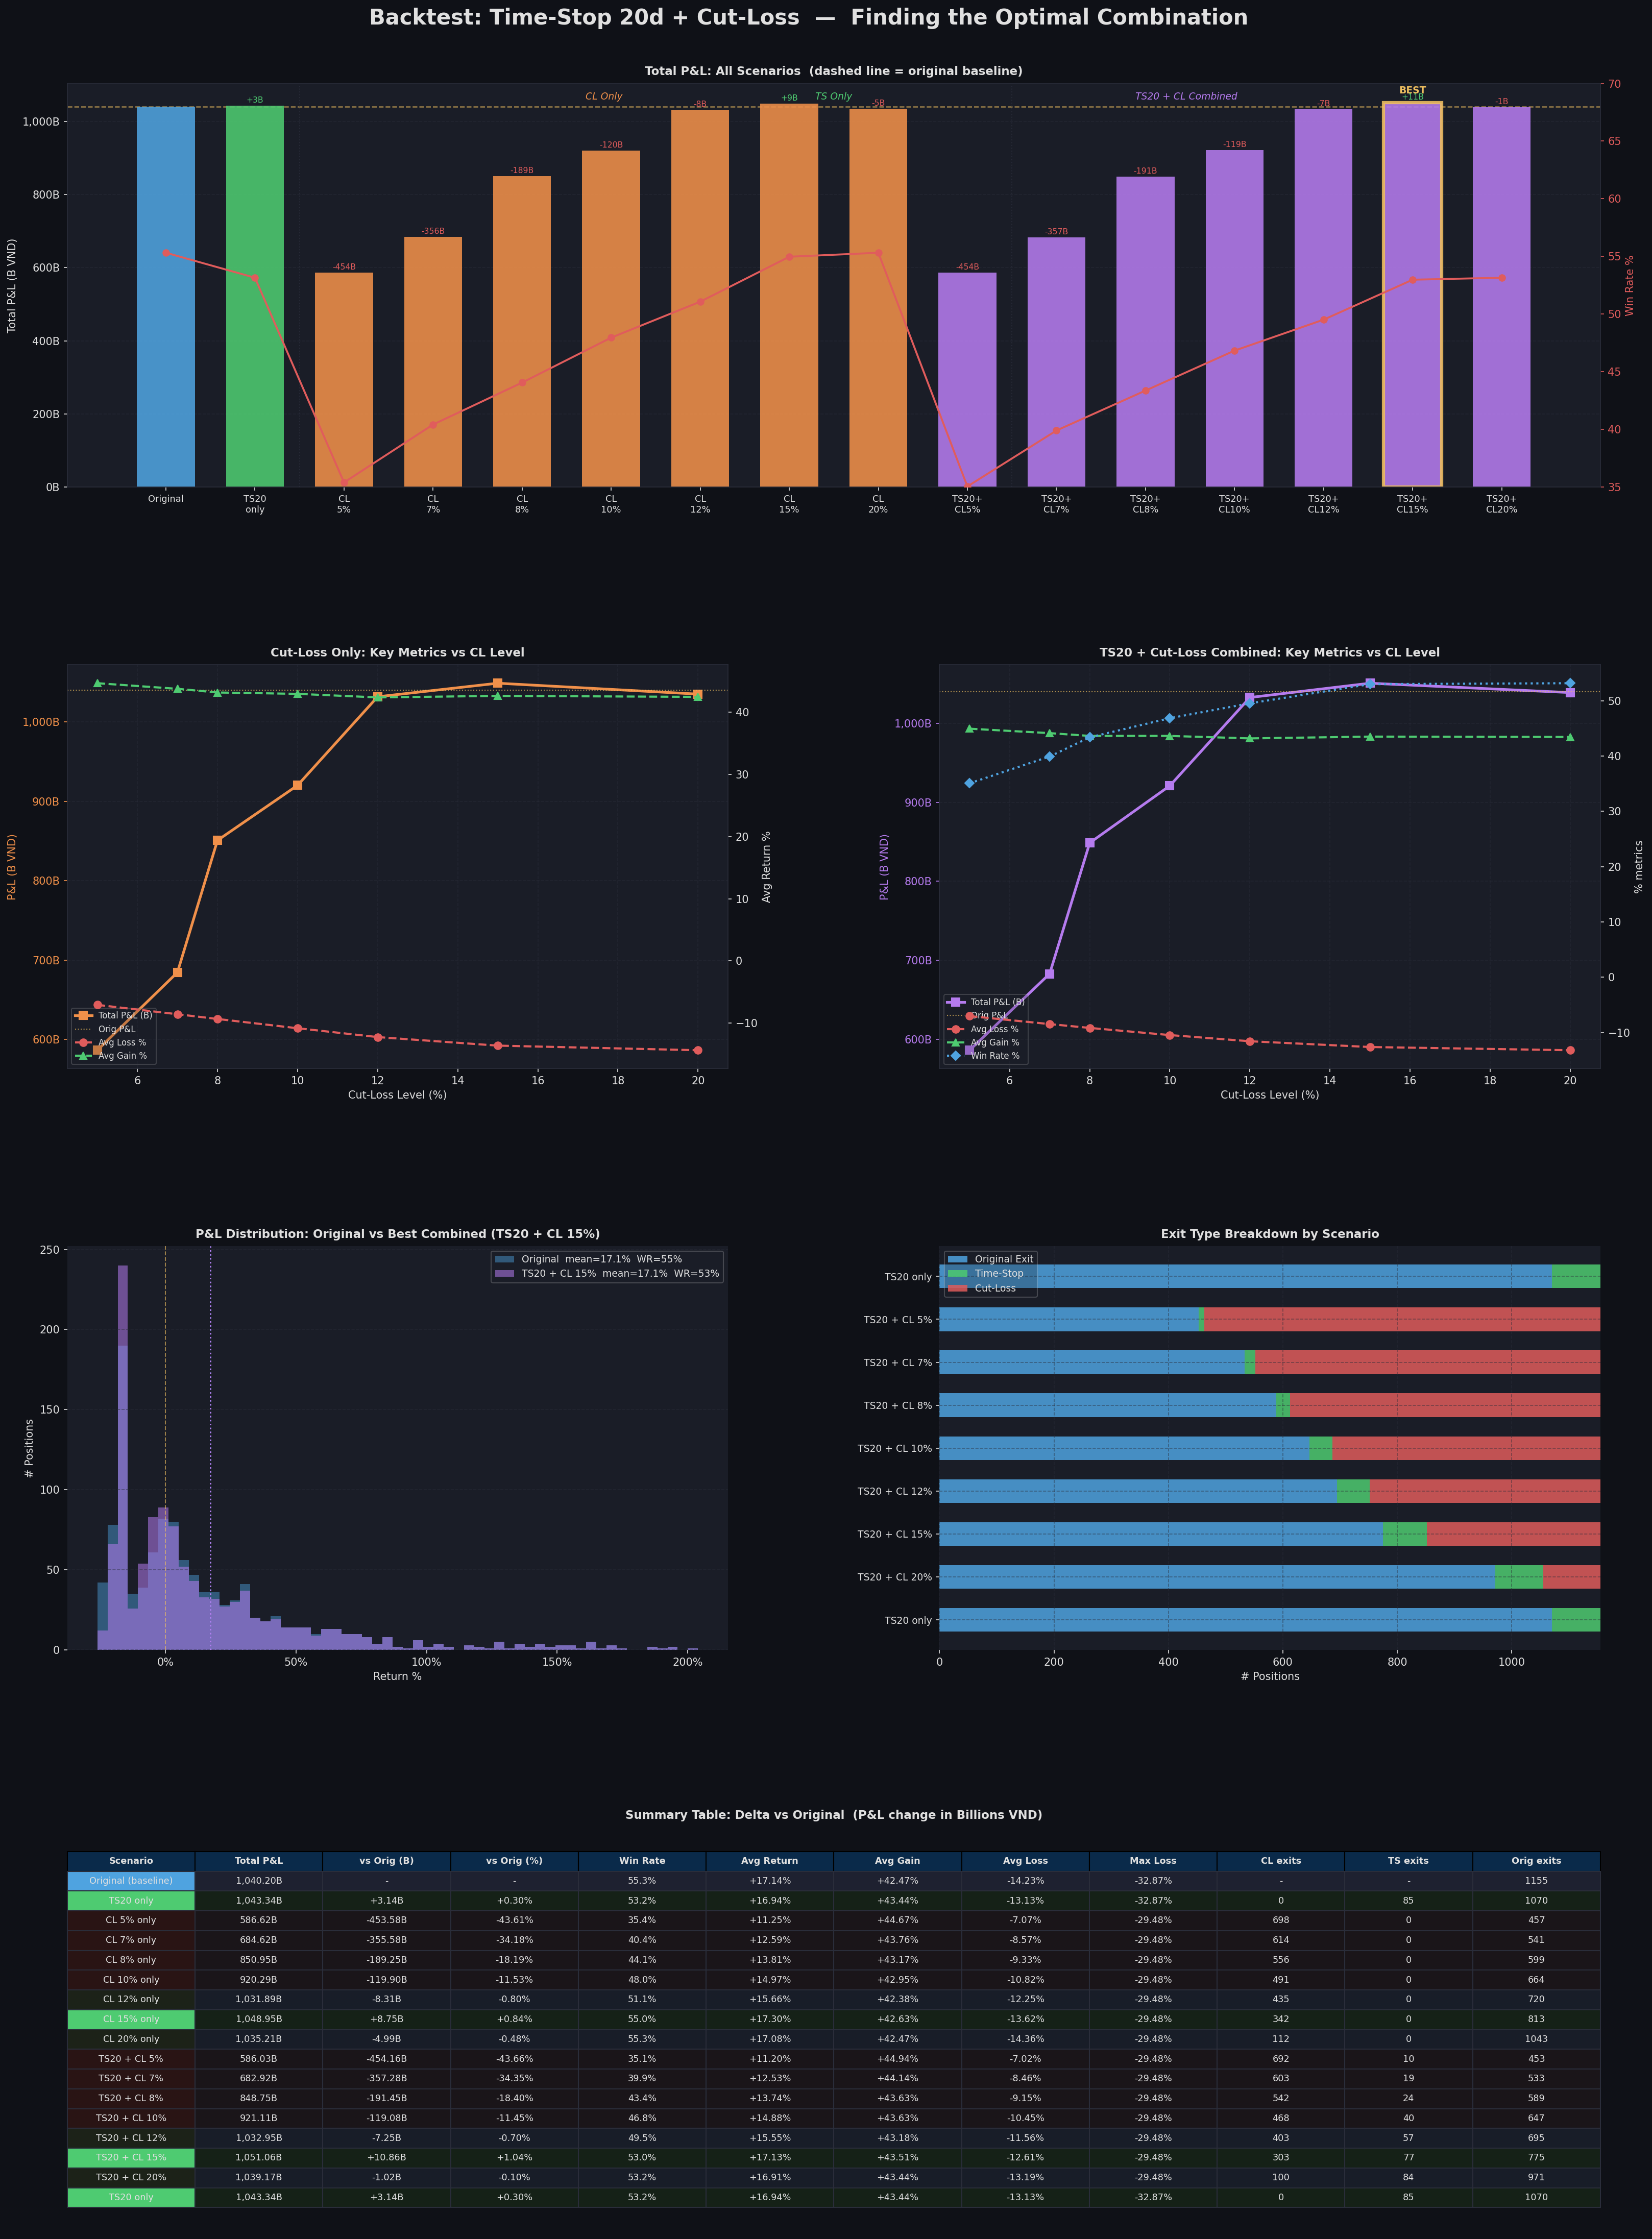

Reproduce this figure in Python.
#!/usr/bin/env python3
"""
backtest_combined.py
====================
Combined strategy: Time-Stop (20 trading days) + Cut-Loss sweep.

Execution model (realistic):
  - TRIGGER detected using Close[D]  (end-of-day signal)
  - EXECUTION at Open[D+1]           (next morning fill)
  - Fallback to Close[D] if D+1 missing (last trading day of data)

For each closed position, on each trading day:
  1. CUT-LOSS first: if Close[D] <= avg_cost*(1-cl_pct) -> sell at Open[D+1].
  2. TIME-STOP on day 20: if price NEVER rose above avg_cost -> sell at Open[D+1].
  3. Otherwise -> keep original exit.

Grid:
  - Time-stop fixed at 20 days (proven best from previous backtest)
  - Cut-loss sweep: [None, 5%, 7%, 8%, 10%, 12%, 15%, 20%]
  - Also test: cut-loss only (no time-stop) for clean comparison

Output: console table + 5-panel chart
"""

import json
import subprocess
from io import StringIO
from pathlib import Path

import numpy as np
import pandas as pd
import matplotlib
matplotlib.use("Agg")
import matplotlib.pyplot as plt
import matplotlib.gridspec as gridspec
import matplotlib.ticker as mticker
from matplotlib.colors import LinearSegmentedColormap

# ── CONFIG ────────────────────────────────────────────────────────────────────
TX_FILE   = "transactions_email_special_2026-04-07_15.14.47.jsonl"
PROJECT   = "lithe-record-440915-m9"
OUT_IMG   = "backtest_combined_2020.png"
BQ_CHUNK  = 150
BQ_BIN    = r"bq"

TIME_STOP_DAYS = 20
CL_GRID = [None, 0.05, 0.07, 0.08, 0.10, 0.12, 0.15, 0.20]

# ── STYLE ─────────────────────────────────────────────────────────────────────
DARK_BG  = "#0f1117"; PANEL_BG = "#1a1d27"; GRID_CLR = "#2a2d3a"
TEXT_CLR = "#e0e0e0"; BLUE = "#4fa3e0";     GREEN = "#4ecb71"
RED      = "#e05c5c"; YELLOW = "#f0c060";   PURPLE = "#b57bee"
ORANGE   = "#f0904a"

plt.rcParams.update({
    "figure.facecolor": DARK_BG, "axes.facecolor": PANEL_BG,
    "axes.edgecolor": GRID_CLR,  "axes.labelcolor": TEXT_CLR,
    "xtick.color": TEXT_CLR,     "ytick.color": TEXT_CLR,
    "text.color": TEXT_CLR,      "grid.color": GRID_CLR,
    "grid.linestyle": "--",      "grid.alpha": 0.5,
    "font.family": "DejaVu Sans",
})

# ── HELPERS ───────────────────────────────────────────────────────────────────
def load_jsonl(path):
    rows = [json.loads(l) for l in Path(path).read_text(encoding="utf-8").splitlines() if l.strip()]
    df = pd.DataFrame(rows); df["ymd"] = pd.to_datetime(df["ymd"])
    return df

def bq_query(sql):
    cmd = [BQ_BIN, "query", "--use_legacy_sql=false",
           f"--project_id={PROJECT}", "--format=csv", "--max_rows=5000000", sql]
    r = subprocess.run(cmd, capture_output=True, text=True, timeout=300, shell=True)
    if r.returncode != 0:
        raise RuntimeError(r.stderr[:600])
    return pd.read_csv(StringIO(r.stdout))

def fmt_b(v):  return f"{v/1e9:,.2f}B"
def fmt_p(v):  sign = "+" if v >= 0 else ""; return f"{sign}{v:.2f}%"

# ── LOAD ──────────────────────────────────────────────────────────────────────
print("Loading transactions ...")
tx = load_jsonl(TX_FILE)
tx.sort_values("ymd", inplace=True)

print("Building closed positions ...")
pos_records = []
for hid, grp in tx.groupby("holding_id"):
    buys  = grp[grp["action"] == "buy"].sort_values("ymd")
    sells = grp[grp["action"] == "sell"].sort_values("ymd")
    if sells.empty:
        continue
    total_inv  = buys["buy_amount"].sum()
    total_proc = sells["sell_amount"].sum()
    total_fees = grp["fee"].sum()
    denom      = total_inv + total_fees
    pos_records.append({
        "holding_id":   hid,
        "ticker":       grp["ticker"].iloc[0],
        "first_buy":    buys["ymd"].min(),
        "last_sell":    sells["ymd"].max(),
        "total_inv":    total_inv,
        "total_proc":   total_proc,
        "total_fees":   total_fees,
        "orig_pnl":     total_proc - denom,
        "orig_pnl_pct": (total_proc / denom - 1) * 100 if denom > 0 else 0.0,
        "buys_df":      buys,
    })

pos_df = pd.DataFrame(pos_records)
# ── Filter: only positions opened from 2020 onwards ──────────────────────────
FILTER_FROM = pd.Timestamp("2020-01-01")
pos_df = pos_df[pos_df["first_buy"] >= FILTER_FROM].reset_index(drop=True)
print(f"  {len(pos_df)} closed positions (>= {FILTER_FROM.date()}) | {pos_df['ticker'].nunique()} tickers")

# ── FETCH PRICES ──────────────────────────────────────────────────────────────
tickers  = pos_df["ticker"].unique().tolist()
date_min = pos_df["first_buy"].min().strftime("%Y-%m-%d")
date_max = pos_df["last_sell"].max().strftime("%Y-%m-%d")
n_chunks = -(-len(tickers) // BQ_CHUNK)
print(f"Fetching prices: {len(tickers)} tickers | {n_chunks} chunks ...")

frames = []
for i in range(0, len(tickers), BQ_CHUNK):
    chunk = tickers[i:i+BQ_CHUNK]
    tstr  = ", ".join(f'"{t}"' for t in chunk)
    sql   = (f'SELECT t.ticker, t.time, t.Open, t.Close FROM tav2_bq.ticker AS t '
             f'WHERE t.ticker IN ({tstr}) '
             f'AND t.time BETWEEN "{date_min}" AND "{date_max}" '
             f'ORDER BY t.ticker, t.time')
    df = bq_query(sql)
    df["time"] = pd.to_datetime(df["time"])
    frames.append(df)
    print(f"  chunk {i//BQ_CHUNK+1}/{n_chunks}: {len(df):,} rows")

prices_df = pd.concat(frames, ignore_index=True)
print(f"  Total rows: {len(prices_df):,}")

# price_map: ticker -> DataFrame(index=date, columns=[Close, Open_next])
# Open_next = Open of the following trading day (next-day fill price)
price_map = {}
for ticker, grp in prices_df.groupby("ticker"):
    grp = grp.sort_values("time").set_index("time")[["Close", "Open"]].copy()
    grp["Open_next"] = grp["Open"].shift(-1)   # next trading day's open
    price_map[ticker] = grp

# ── CORE SIMULATION ───────────────────────────────────────────────────────────
def simulate(ticker, first_buy, last_sell, buys_df,
             total_inv, total_fees, orig_pnl, orig_pnl_pct,
             cl_pct, use_timestop):
    """
    Realistic execution model:
      - Trigger condition evaluated on Close[D]
      - Exit price = Open[D+1]  (next morning fill)
      - Fallback to Close[D] if Open[D+1] is NaN (last day of data)

    cl_pct      : float or None  — cut-loss % below avg cost
    use_timestop: bool           — apply 20-day time-stop rule
    exit_type   : 'cut_loss' | 'time_stop' | 'original' | 'no_data'
    """
    if ticker not in price_map:
        return orig_pnl, orig_pnl_pct, "no_data", None

    df_px = price_map[ticker]
    try:
        window = df_px.loc[first_buy:last_sell]
    except Exception:
        return orig_pnl, orig_pnl_pct, "original", None
    if window.empty:
        return orig_pnl, orig_pnl_pct, "original", None

    buy_list    = list(buys_df.sort_values("ymd").itertuples())
    buy_ptr     = 0
    n_buys      = len(buy_list)
    cum_inv     = 0.0
    cum_sh      = 0.0
    ever_above  = False
    trading_day = 0

    def make_exit(date, close, open_next):
        # Use next-day open as fill; fallback to close if unavailable
        fill = open_next if (open_next and not pd.isna(open_next) and open_next > 0) else close
        denom = cum_inv + total_fees
        proc  = fill * cum_sh
        return proc - denom, (proc / denom - 1) * 100, (date - first_buy).days

    for date, row in window.iterrows():
        close     = row["Close"]
        open_next = row["Open_next"]   # next trading day's open

        if pd.isna(close) or close <= 0:
            continue

        while buy_ptr < n_buys and buy_list[buy_ptr].ymd <= date:
            b = buy_list[buy_ptr]
            if b.adj_price > 0:
                cum_sh  += b.buy_amount / b.adj_price
                cum_inv += b.buy_amount
            buy_ptr += 1

        if cum_sh <= 0:
            continue

        avg_cost = cum_inv / cum_sh

        if date == first_buy:
            trading_day = 0
            continue

        trading_day += 1

        if close > avg_cost:
            ever_above = True

        # 1. Cut-loss — trigger on Close[D], fill at Open[D+1]
        if cl_pct and close <= avg_cost * (1 - cl_pct):
            pnl, pct_v, hdays = make_exit(date, close, open_next)
            return pnl, pct_v, "cut_loss", hdays

        # 2. Time-stop on exactly day 20 — fill at Open[D+1]
        if use_timestop and trading_day == TIME_STOP_DAYS:
            if not ever_above and close <= avg_cost:
                pnl, pct_v, hdays = make_exit(date, close, open_next)
                return pnl, pct_v, "time_stop", hdays

    return orig_pnl, orig_pnl_pct, "original", (last_sell - first_buy).days

# ── BASELINE ─────────────────────────────────────────────────────────────────
orig_total_pnl = pos_df["orig_pnl"].sum()
orig_win_rate  = (pos_df["orig_pnl_pct"] > 0).mean() * 100
orig_avg_pct   = pos_df["orig_pnl_pct"].mean()
orig_avg_win   = pos_df[pos_df["orig_pnl_pct"] > 0]["orig_pnl_pct"].mean()
orig_avg_loss  = pos_df[pos_df["orig_pnl_pct"] <= 0]["orig_pnl_pct"].mean()
orig_max_loss  = pos_df["orig_pnl_pct"].min()

pos_list = [
    (row["ticker"], row["first_buy"], row["last_sell"], row["buys_df"],
     row["total_inv"], row["total_fees"], row["orig_pnl"], row["orig_pnl_pct"])
    for _, row in pos_df.iterrows()
]

# ── GRID SEARCH ───────────────────────────────────────────────────────────────
scenarios = []
# A) Time-stop only (no cut-loss)  — already proven
scenarios.append(("TS20 only",       None,  True))
# B) Cut-loss only (no time-stop)   — baseline comparison
for cl in CL_GRID[1:]:
    scenarios.append((f"CL {cl*100:.0f}% only", cl, False))
# C) Time-stop 20d + Cut-loss combined
for cl in CL_GRID[1:]:
    scenarios.append((f"TS20 + CL {cl*100:.0f}%", cl, True))

print(f"\nRunning {len(scenarios)} scenarios ...")

results = []
for label, cl_pct, use_ts in scenarios:
    pnls, pcts, exits = [], [], []
    for args in pos_list:
        pnl, pct_v, etype, _ = simulate(*args, cl_pct, use_ts)
        pnls.append(pnl); pcts.append(pct_v); exits.append(etype)

    pnls_a  = np.array(pnls,  dtype=float)
    pcts_a  = np.array(pcts,  dtype=float)
    exits_a = np.array(exits)
    wins    = pcts_a > 0

    results.append({
        "label":        label,
        "cl_pct":       cl_pct,
        "use_ts":       use_ts,
        "total_pnl":    pnls_a.sum(),
        "win_rate":     wins.mean() * 100,
        "avg_pct":      pcts_a.mean(),
        "avg_win":      pcts_a[wins].mean()  if wins.any()   else 0.0,
        "avg_loss":     pcts_a[~wins].mean() if (~wins).any() else 0.0,
        "max_loss":     pcts_a.min(),
        "pnl_diff":     pnls_a.sum() - orig_total_pnl,
        "pnl_diff_pct": (pnls_a.sum() - orig_total_pnl) / abs(orig_total_pnl) * 100,
        "n_cl":         (exits_a == "cut_loss").sum(),
        "n_ts":         (exits_a == "time_stop").sum(),
        "n_orig":       (exits_a == "original").sum(),
        "pcts_arr":     pcts_a,
        "exits_arr":    exits_a,
    })

rdf = pd.DataFrame(results)

# Separate groups
ts_only  = rdf[rdf["label"] == "TS20 only"].iloc[0]
cl_only  = rdf[rdf["use_ts"] == False]
combined = rdf[rdf["use_ts"] == True]
best_cl_only  = cl_only.loc[cl_only["total_pnl"].idxmax()]
best_combined = combined.loc[combined["total_pnl"].idxmax()]
best_overall  = rdf.loc[rdf["total_pnl"].idxmax()]

# ── CONSOLE ───────────────────────────────────────────────────────────────────
SEP = "=" * 72

def prow(r):
    print(f"  P&L      : {fmt_b(r['total_pnl'])}  ({r['pnl_diff_pct']:+.2f}% vs orig  /  {fmt_b(r['pnl_diff'])} diff)")
    print(f"  Win rate : {r['win_rate']:.1f}%   Avg ret: {fmt_p(r['avg_pct'])}"
          f"   Avg gain: {fmt_p(r['avg_win'])}   Avg loss: {fmt_p(r['avg_loss'])}")
    print(f"  Max loss : {fmt_p(r['max_loss'])}")
    n_cl = int(r['n_cl']); n_ts = int(r['n_ts']); n_o = int(r['n_orig'])
    print(f"  Exits    : CutLoss={n_cl}  TimeStop={n_ts}  Original={n_o}  Total={n_cl+n_ts+n_o}")

print(f"\n{SEP}")
print("ORIGINAL (no overlay)")
print(f"  P&L      : {fmt_b(orig_total_pnl)}")
print(f"  Win rate : {orig_win_rate:.1f}%   Avg ret: {fmt_p(orig_avg_pct)}"
      f"   Avg gain: {fmt_p(orig_avg_win)}   Avg loss: {fmt_p(orig_avg_loss)}")
print(f"  Max loss : {fmt_p(orig_max_loss)}")

print(f"\n{SEP}")
print("TIME-STOP 20d ONLY")
prow(ts_only)

print(f"\n{SEP}")
print(f"BEST CUT-LOSS ONLY -> CL = {best_cl_only['cl_pct']*100:.0f}%")
prow(best_cl_only)

print(f"\n{SEP}")
print(f"BEST COMBINED (TS20 + CL) -> {best_combined['label']}")
prow(best_combined)

print(f"\n{SEP}")
print(f"BEST OVERALL -> {best_overall['label']}")
prow(best_overall)

print(f"\n{SEP}")
print("\nFull results (sorted by Total P&L):\n")
print(f"{'Label':<22} | {'P&L(B)':>10} {'vs orig':>9} {'WR':>7} "
      f"{'AvgPct':>8} {'AvgGain':>8} {'AvgLoss':>9} {'MaxLoss':>9} "
      f"{'nCL':>5} {'nTS':>5} {'nOrig':>6}")
print("-" * 105)
for _, r in rdf.sort_values("total_pnl", ascending=False).iterrows():
    marker = " ***" if r["label"] == best_overall["label"] else ""
    print(f"{r['label']:<22} | {r['total_pnl']/1e9:>10,.2f} {r['pnl_diff_pct']:>+8.2f}% "
          f"{r['win_rate']:>6.1f}% {r['avg_pct']:>7.2f}% "
          f"{r['avg_win']:>7.2f}% {r['avg_loss']:>8.2f}% {r['max_loss']:>8.2f}% "
          f"{int(r['n_cl']):>5} {int(r['n_ts']):>5} {int(r['n_orig']):>6}{marker}")


# ── VISUALISATION ─────────────────────────────────────────────────────────────
fig = plt.figure(figsize=(22, 30), facecolor=DARK_BG)
fig.suptitle("Backtest: Time-Stop 20d + Cut-Loss  [Fill = Open[D+1]]  —  2020 to present",
             fontsize=20, fontweight="bold", color=TEXT_CLR, y=0.998)
gs = gridspec.GridSpec(4, 2, figure=fig,
                       hspace=0.44, wspace=0.32,
                       left=0.06, right=0.97, top=0.965, bottom=0.03)

def styled(ax, title, grid_axis="y"):
    ax.set_title(title, fontsize=11, fontweight="bold", color=TEXT_CLR, pad=8)
    ax.spines[["top","right","left","bottom"]].set_visible(False)
    ax.grid(True, axis=grid_axis)
    return ax

# ── Panel 0 (full width): P&L bar for all scenarios ──────────────────────────
ax0 = fig.add_subplot(gs[0, :])
styled(ax0, "Total P&L: All Scenarios  (dashed line = original baseline)")

# Group: original | TS only | CL only (8) | Combined (8)
labels_plot = ["Original", "TS20\nonly"] + \
              [f"CL\n{int(r['cl_pct']*100)}%" for _, r in cl_only.sort_values("cl_pct").iterrows()] + \
              [f"TS20+\nCL{int(r['cl_pct']*100)}%" for _, r in combined.dropna(subset=["cl_pct"]).sort_values("cl_pct").iterrows()]

combined_plot = combined.dropna(subset=["cl_pct"]).sort_values("cl_pct")

pnls_plot = [orig_total_pnl/1e9, ts_only["total_pnl"]/1e9] + \
            [r["total_pnl"]/1e9 for _, r in cl_only.sort_values("cl_pct").iterrows()] + \
            [r["total_pnl"]/1e9 for _, r in combined_plot.iterrows()]

wr_plot = [orig_win_rate, ts_only["win_rate"]] + \
          [r["win_rate"] for _, r in cl_only.sort_values("cl_pct").iterrows()] + \
          [r["win_rate"] for _, r in combined_plot.iterrows()]

n_bars = len(labels_plot)
x = np.arange(n_bars)

def bar_color(i, pnl):
    if i == 0: return BLUE
    if i == 1: return GREEN if pnl >= orig_total_pnl/1e9 else YELLOW
    if i <= 8:  return ORANGE  # CL only
    return PURPLE              # Combined

clrs_bar = [bar_color(i, p) for i, p in enumerate(pnls_plot)]
bars = ax0.bar(x, pnls_plot, color=clrs_bar, width=0.65, zorder=3, alpha=0.88)
ax0.axhline(orig_total_pnl/1e9, color=YELLOW, linewidth=1.2, linestyle="--", alpha=0.6)

# Separator lines between groups
for sep_x in [1.5, 9.5]:
    ax0.axvline(sep_x, color=GRID_CLR, linewidth=1, linestyle=":", alpha=0.8)

ax0.text(0.5,  0.96, "TS Only", transform=ax0.transAxes, ha="center",
         color=GREEN,  fontsize=9, style="italic")
ax0.text(0.35, 0.96, "CL Only", transform=ax0.transAxes, ha="center",
         color=ORANGE, fontsize=9, style="italic")
ax0.text(0.73, 0.96, "TS20 + CL Combined", transform=ax0.transAxes, ha="center",
         color=PURPLE, fontsize=9, style="italic")

# Win rate twin axis
ax0r = ax0.twinx()
ax0r.plot(x, wr_plot, color=RED, linewidth=1.8, marker="o", markersize=6,
          zorder=5, label="Win Rate %")
ax0r.set_ylabel("Win Rate %", color=RED, fontsize=10)
ax0r.tick_params(colors=RED)
ax0r.set_ylim(35, 70)

# Annotate diff vs orig on each bar
for i, (bar, pnl) in enumerate(zip(bars, pnls_plot)):
    diff = pnl - orig_total_pnl/1e9
    if i > 0:
        clr = GREEN if diff >= 0 else RED
        ax0.text(bar.get_x()+bar.get_width()/2,
                 max(bar.get_height(), 0) + orig_total_pnl*0.008/1e9,
                 f"{diff:+.0f}B", ha="center", fontsize=7.5, color=clr)

# Mark best
best_idx = pnls_plot.index(max(pnls_plot))
ax0.get_children()[best_idx].set_edgecolor(YELLOW)
ax0.get_children()[best_idx].set_linewidth(3)
ax0.text(x[best_idx], pnls_plot[best_idx] + orig_total_pnl*0.025/1e9,
         "BEST", ha="center", fontsize=9, color=YELLOW, fontweight="bold")

ax0.set_xticks(x); ax0.set_xticklabels(labels_plot, fontsize=8.5)
ax0.yaxis.set_major_formatter(mticker.FuncFormatter(lambda v, _: f"{v:,.0f}B"))
ax0.set_ylabel("Total P&L (B VND)")

# ── Panel 1 left: CL-only sweep line chart ────────────────────────────────────
ax1 = fig.add_subplot(gs[1, 0])
styled(ax1, "Cut-Loss Only: Key Metrics vs CL Level", grid_axis="both")

cl_sorted = cl_only.sort_values("cl_pct")
cl_x  = [r["cl_pct"]*100 for _, r in cl_sorted.iterrows()]
metric_pairs = [
    ("Total P&L (B)",  [r["total_pnl"]/1e9  for _, r in cl_sorted.iterrows()], ORANGE, "s"),
]
ax1b = ax1.twinx()
metric_pairs2 = [
    ("Avg Loss %",    [r["avg_loss"]   for _, r in cl_sorted.iterrows()], RED,    "o"),
    ("Avg Gain %",    [r["avg_win"]    for _, r in cl_sorted.iterrows()], GREEN,  "^"),
]
for name, vals, clr, mk in metric_pairs:
    ax1.plot(cl_x, vals, color=clr, linewidth=2.5, marker=mk, markersize=8, label=name)
for name, vals, clr, mk in metric_pairs2:
    ax1b.plot(cl_x, vals, color=clr, linewidth=2, marker=mk, markersize=7,
              linestyle="--", label=name)

ax1.axhline(orig_total_pnl/1e9, color=YELLOW, linewidth=1, linestyle=":", alpha=0.7,
            label="Orig P&L")
ax1.set_xlabel("Cut-Loss Level (%)"); ax1.set_ylabel("P&L (B VND)", color=ORANGE)
ax1b.set_ylabel("Avg Return %", color=TEXT_CLR)
ax1.tick_params(axis="y", colors=ORANGE)
ax1.yaxis.set_major_formatter(mticker.FuncFormatter(lambda v, _: f"{v:,.0f}B"))
lines1, lbl1 = ax1.get_legend_handles_labels()
lines2, lbl2 = ax1b.get_legend_handles_labels()
ax1.legend(lines1+lines2, lbl1+lbl2, fontsize=8, framealpha=0.2, loc="lower left")

# ── Panel 1 right: Combined sweep line chart ──────────────────────────────────
ax2 = fig.add_subplot(gs[1, 1])
styled(ax2, "TS20 + Cut-Loss Combined: Key Metrics vs CL Level", grid_axis="both")

comb_sorted = combined.sort_values("cl_pct")
cx = [r["cl_pct"]*100 for _, r in comb_sorted.iterrows()]
ax2b = ax2.twinx()
ax2.plot(cx, [r["total_pnl"]/1e9 for _, r in comb_sorted.iterrows()],
         color=PURPLE, linewidth=2.5, marker="s", markersize=8, label="Total P&L (B)")
ax2.axhline(orig_total_pnl/1e9, color=YELLOW, linewidth=1, linestyle=":", alpha=0.7,
            label="Orig P&L")
ax2b.plot(cx, [r["avg_loss"] for _, r in comb_sorted.iterrows()],
          color=RED,   linewidth=2, marker="o", markersize=7, linestyle="--", label="Avg Loss %")
ax2b.plot(cx, [r["avg_win"]  for _, r in comb_sorted.iterrows()],
          color=GREEN, linewidth=2, marker="^", markersize=7, linestyle="--", label="Avg Gain %")
ax2b.plot(cx, [r["win_rate"] for _, r in comb_sorted.iterrows()],
          color=BLUE,  linewidth=2, marker="D", markersize=6, linestyle=":",  label="Win Rate %")

ax2.set_xlabel("Cut-Loss Level (%)"); ax2.set_ylabel("P&L (B VND)", color=PURPLE)
ax2b.set_ylabel("% metrics", color=TEXT_CLR)
ax2.tick_params(axis="y", colors=PURPLE)
ax2.yaxis.set_major_formatter(mticker.FuncFormatter(lambda v, _: f"{v:,.0f}B"))
lines1, lbl1 = ax2.get_legend_handles_labels()
lines2, lbl2 = ax2b.get_legend_handles_labels()
ax2.legend(lines1+lines2, lbl1+lbl2, fontsize=8, framealpha=0.2, loc="lower left")

# ── Panel 2 left: P&L Distribution — orig vs best combined ───────────────────
ax3 = fig.add_subplot(gs[2, 0])
styled(ax3, f"P&L Distribution: Original vs Best Combined ({best_combined['label']})")
ax3.grid(True, axis="y")

orig_arr = pos_df["orig_pnl_pct"].values
best_arr = best_combined["pcts_arr"]
all_arr  = np.concatenate([orig_arr, best_arr])
q01, q99 = np.percentile(all_arr[np.isfinite(all_arr)], [1, 99])
bins = np.linspace(q01, q99, 60)

ax3.hist(orig_arr, bins=bins, alpha=0.45, color=BLUE,
         label=f"Original  mean={orig_avg_pct:.1f}%  WR={orig_win_rate:.0f}%")
ax3.hist(best_arr, bins=bins, alpha=0.55, color=PURPLE,
         label=f"{best_combined['label']}  mean={best_combined['avg_pct']:.1f}%  WR={best_combined['win_rate']:.0f}%")

for v, c in [(orig_avg_pct, BLUE), (best_combined["avg_pct"], PURPLE)]:
    ax3.axvline(v, color=c, linewidth=1.4, linestyle=":")
ax3.axvline(0, color=YELLOW, linewidth=1, linestyle="--", alpha=0.6)
ax3.legend(fontsize=9, framealpha=0.25)
ax3.set_xlabel("Return %"); ax3.set_ylabel("# Positions")
ax3.xaxis.set_major_formatter(mticker.FuncFormatter(lambda x, _: f"{x:.0f}%"))

# ── Panel 2 right: Exit type breakdown stacked bar ────────────────────────────
ax4 = fig.add_subplot(gs[2, 1])
styled(ax4, "Exit Type Breakdown by Scenario")
ax4.grid(True, axis="x")

# Show all combined + ts_only scenarios
plot_rows = [ts_only] + [r for _, r in combined.sort_values("cl_pct").iterrows()]
plot_lbls = [r["label"] for r in plot_rows]
n_cl_arr  = [int(r["n_cl"])   for r in plot_rows]
n_ts_arr  = [int(r["n_ts"])   for r in plot_rows]
n_or_arr  = [int(r["n_orig"]) for r in plot_rows]

y = np.arange(len(plot_lbls))
h = 0.55
b1 = ax4.barh(y, n_or_arr, height=h, color=BLUE,   label="Original Exit", alpha=0.85)
b2 = ax4.barh(y, n_ts_arr, height=h, left=n_or_arr, color=GREEN, label="Time-Stop", alpha=0.85)
b3 = ax4.barh(y, n_cl_arr, height=h,
              left=[a+b for a,b in zip(n_or_arr, n_ts_arr)],
              color=RED, label="Cut-Loss", alpha=0.85)

ax4.set_yticks(y); ax4.set_yticklabels(plot_lbls, fontsize=9)
ax4.set_xlabel("# Positions"); ax4.legend(fontsize=9, framealpha=0.25)
ax4.invert_yaxis()

# ── Panel 3 (full width): Avg loss reduction heatmap ─────────────────────────
ax5 = fig.add_subplot(gs[3, :])
ax5.set_title("Summary Table: Delta vs Original  (P&L change in Billions VND)",
              fontsize=11, fontweight="bold", color=TEXT_CLR, pad=8)
ax5.spines[["top","right","left","bottom"]].set_visible(False)
ax5.axis("off")

# Build rich summary table
all_cl_pcts = sorted([cl for cl in CL_GRID if cl is not None])
col_headers = ["Scenario", "Total P&L", "vs Orig (B)", "vs Orig (%)",
               "Win Rate", "Avg Return", "Avg Gain", "Avg Loss", "Max Loss",
               "CL exits", "TS exits", "Orig exits"]

rows_table = []
# Original
rows_table.append(["Original (baseline)",
                   fmt_b(orig_total_pnl), "-", "-",
                   f"{orig_win_rate:.1f}%", fmt_p(orig_avg_pct),
                   fmt_p(orig_avg_win), fmt_p(orig_avg_loss), fmt_p(orig_max_loss),
                   "-", "-", "1155"])
# TS only
r = ts_only
rows_table.append([r["label"],
                   fmt_b(r["total_pnl"]),
                   f"{r['pnl_diff']/1e9:+.2f}B",
                   f"{r['pnl_diff_pct']:+.2f}%",
                   f"{r['win_rate']:.1f}%", fmt_p(r["avg_pct"]),
                   fmt_p(r["avg_win"]), fmt_p(r["avg_loss"]), fmt_p(r["max_loss"]),
                   str(int(r["n_cl"])), str(int(r["n_ts"])), str(int(r["n_orig"]))])

# CL only
for _, r in cl_only.sort_values("cl_pct").iterrows():
    rows_table.append([r["label"],
                       fmt_b(r["total_pnl"]),
                       f"{r['pnl_diff']/1e9:+.2f}B",
                       f"{r['pnl_diff_pct']:+.2f}%",
                       f"{r['win_rate']:.1f}%", fmt_p(r["avg_pct"]),
                       fmt_p(r["avg_win"]), fmt_p(r["avg_loss"]), fmt_p(r["max_loss"]),
                       str(int(r["n_cl"])), str(int(r["n_ts"])), str(int(r["n_orig"]))])

# Combined
for _, r in combined.sort_values("cl_pct").iterrows():
    rows_table.append([r["label"],
                       fmt_b(r["total_pnl"]),
                       f"{r['pnl_diff']/1e9:+.2f}B",
                       f"{r['pnl_diff_pct']:+.2f}%",
                       f"{r['win_rate']:.1f}%", fmt_p(r["avg_pct"]),
                       fmt_p(r["avg_win"]), fmt_p(r["avg_loss"]), fmt_p(r["max_loss"]),
                       str(int(r["n_cl"])), str(int(r["n_ts"])), str(int(r["n_orig"]))])

# Color rows
row_colors = []
for row in rows_table:
    vs = row[3]
    if vs == "-":
        row_colors.append([BLUE] + ["#1e2130"] * (len(col_headers)-1))
    elif vs.startswith("+"):
        row_colors.append([GREEN] + ["#152117"] * (len(col_headers)-1))
    else:
        val = float(vs.replace("%",""))
        if val > -1:
            row_colors.append(["#1c2218"] + ["#181d28"] * (len(col_headers)-1))
        else:
            row_colors.append(["#291414"] + ["#1a1519"] * (len(col_headers)-1))

tbl = ax5.table(
    cellText=rows_table,
    colLabels=col_headers,
    cellLoc="center", loc="center",
    cellColours=row_colors,
)
tbl.auto_set_font_size(False)
tbl.set_fontsize(8.5)
tbl.scale(1, 1.55)

# Header style
for j in range(len(col_headers)):
    tbl[(0, j)].set_facecolor("#0a2a4a")
    tbl[(0, j)].set_text_props(color=TEXT_CLR, fontweight="bold")

# Text color all cells
for (row, col), cell in tbl.get_celld().items():
    if row > 0:
        cell.set_text_props(color=TEXT_CLR)
        cell.set_edgecolor(GRID_CLR)

plt.savefig(OUT_IMG, dpi=150, bbox_inches="tight", facecolor=DARK_BG)
print(f"\nChart saved -> {Path(OUT_IMG).resolve()}")
